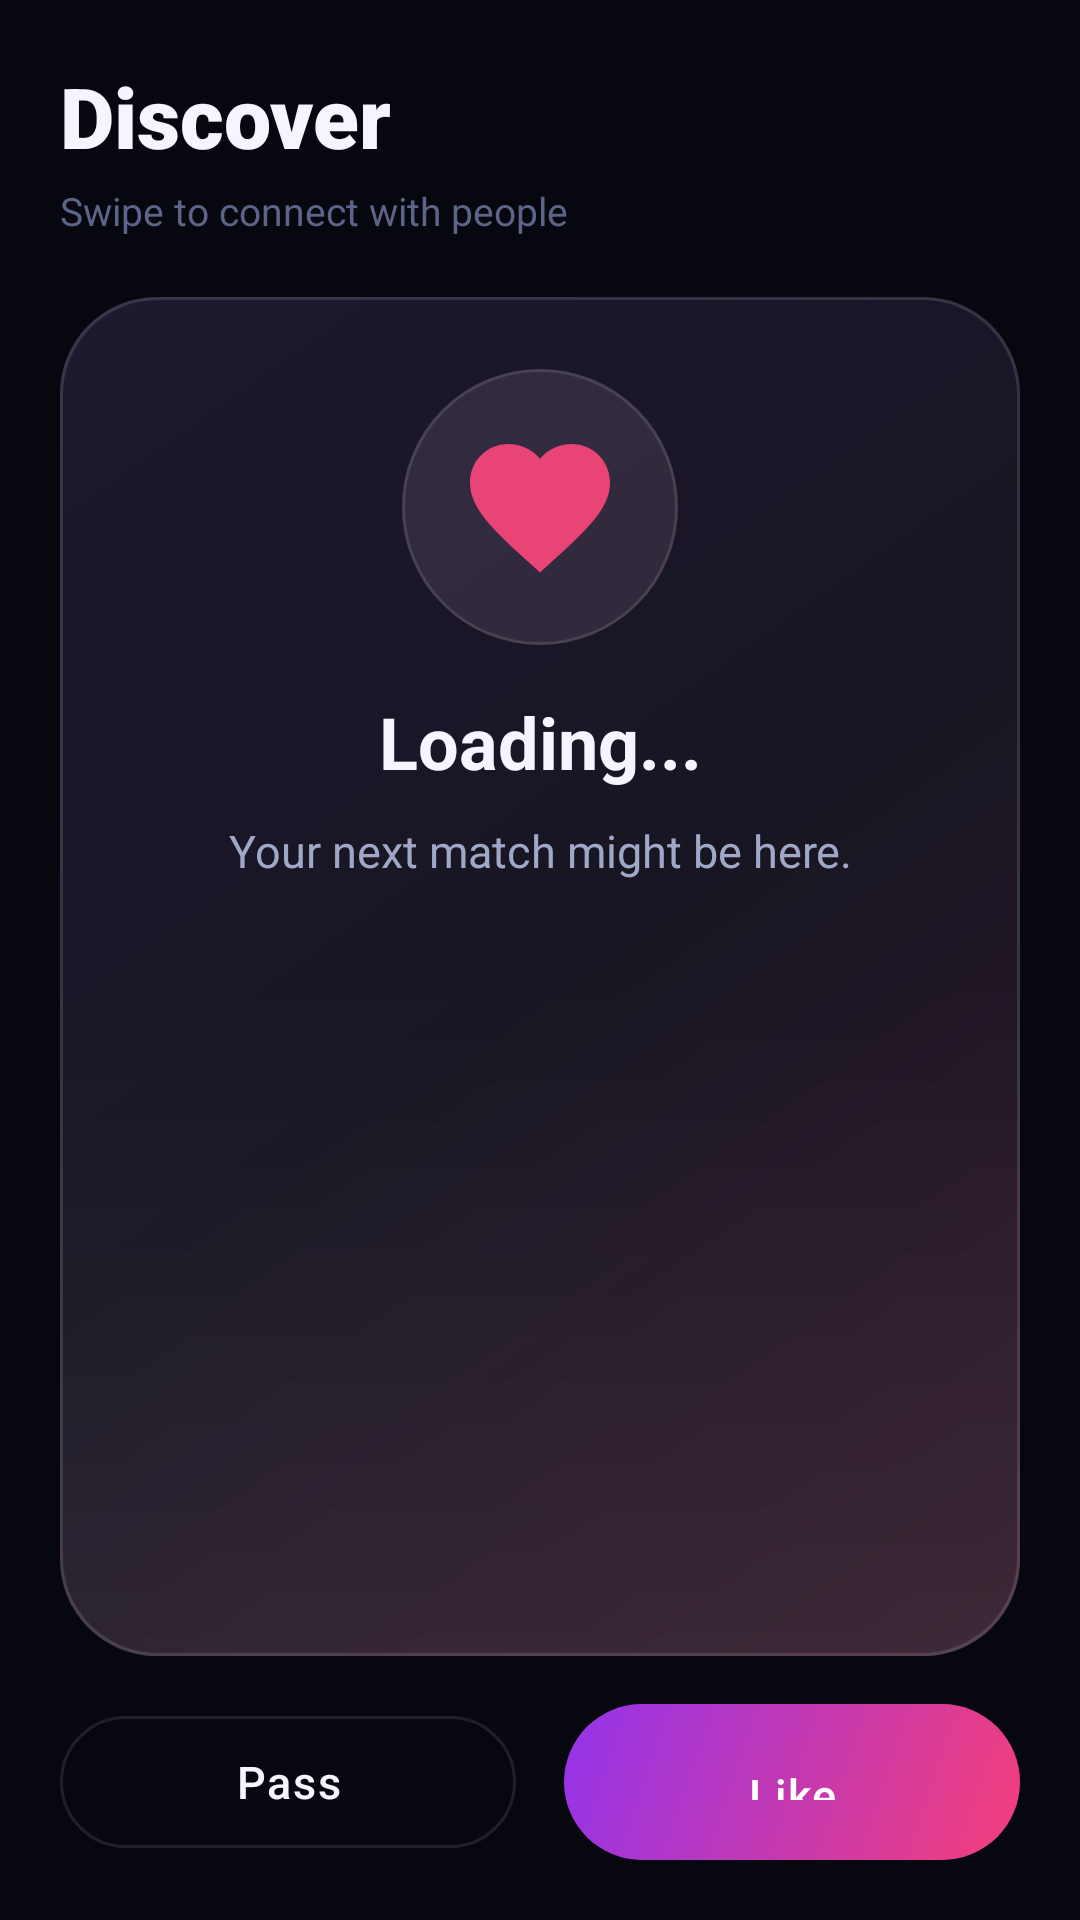

Write the Android layout XML for this screen, with the resource values it uses.
<!-- AndroidManifest.xml: application theme Theme.Gzmy -->
<!-- res/layout/fragment_discover.xml -->
<?xml version="1.0" encoding="utf-8"?>
<LinearLayout xmlns:android="http://schemas.android.com/apk/res/android"
    xmlns:app="http://schemas.android.com/apk/res-auto"
    android:layout_width="match_parent"
    android:layout_height="match_parent"
    android:background="@color/background_dark"
    android:orientation="vertical"
    android:padding="20dp">

    <TextView
        android:id="@+id/tvDiscoverTitle"
        android:layout_width="wrap_content"
        android:layout_height="wrap_content"
        android:text="Discover"
        android:textColor="@color/text_primary"
        android:textSize="28sp"
        android:fontFamily="sans-serif-black" />

    <TextView
        android:id="@+id/tvDiscoverSubtitle"
        android:layout_width="wrap_content"
        android:layout_height="wrap_content"
        android:layout_marginTop="4dp"
        android:text="Swipe to connect with people"
        android:textColor="@color/text_tertiary"
        android:textSize="13sp" />

    <FrameLayout
        android:id="@+id/discoverCard"
        android:layout_width="match_parent"
        android:layout_height="0dp"
        android:layout_weight="1"
        android:layout_marginTop="20dp"
        android:background="@drawable/bg_glass_hero"
        android:padding="24dp">

        <LinearLayout
            android:layout_width="match_parent"
            android:layout_height="match_parent"
            android:orientation="vertical">

            <ImageView
                android:id="@+id/ivProfilePhoto"
                android:layout_width="92dp"
                android:layout_height="92dp"
                android:layout_gravity="center_horizontal"
                android:src="@drawable/ic_heart"
                android:background="@drawable/bg_emoji_circle"
                android:padding="18dp"
                android:contentDescription="@string/profile" />

            <TextView
                android:id="@+id/tvCandidateName"
                android:layout_width="match_parent"
                android:layout_height="wrap_content"
                android:layout_marginTop="16dp"
                android:gravity="center"
                android:textColor="@color/text_primary"
                android:textSize="24sp"
                android:textStyle="bold"
                android:text="Loading..." />

            <TextView
                android:id="@+id/tvCandidateBio"
                android:layout_width="match_parent"
                android:layout_height="wrap_content"
                android:layout_marginTop="10dp"
                android:gravity="center"
                android:textColor="@color/text_secondary"
                android:textSize="15sp"
                android:text="Your next match might be here." />

            <TextView
                android:id="@+id/tvDiscoverEmpty"
                android:layout_width="match_parent"
                android:layout_height="wrap_content"
                android:layout_marginTop="20dp"
                android:gravity="center"
                android:text="No more discoverable users right now."
                android:textColor="@color/text_tertiary"
                android:textSize="12sp"
                android:visibility="gone" />
        </LinearLayout>
    </FrameLayout>

    <LinearLayout
        android:layout_width="match_parent"
        android:layout_height="wrap_content"
        android:layout_marginTop="16dp"
        android:gravity="center"
        android:orientation="horizontal">

        <com.google.android.material.button.MaterialButton
            android:id="@+id/btnPass"
            android:layout_width="0dp"
            android:layout_height="52dp"
            android:layout_weight="1"
            android:text="Pass"
            android:textAllCaps="false"
            android:layout_marginEnd="8dp"
            style="@style/Widget.Gzmy.Button.Outlined" />

        <com.google.android.material.button.MaterialButton
            android:id="@+id/btnLike"
            android:layout_width="0dp"
            android:layout_height="52dp"
            android:layout_weight="1"
            android:text="Like"
            android:textAllCaps="false"
            android:layout_marginStart="8dp"
            android:background="@drawable/bg_gradient_pill"
            app:backgroundTint="@null" />
    </LinearLayout>

</LinearLayout>
<!-- resources referenced by this layout -->
<resources>
  <color name="background_dark">#07070F</color>
  <color name="text_primary">#F5F5FF</color>
  <color name="text_secondary">#A0A8C8</color>
  <color name="text_tertiary">#5C6488</color>
  <!-- drawable bg_gradient_pill (drawable) -->
  <?xml version="1.0" encoding="utf-8"?>
  <shape xmlns:android="http://schemas.android.com/apk/res/android"
      android:shape="rectangle">
      <gradient
          android:startColor="#F43F7A"
          android:endColor="#9333EA"
          android:angle="135" />
      <corners android:radius="50dp" />
  </shape>
  <!-- drawable ic_heart (drawable) -->
  <?xml version="1.0" encoding="utf-8"?>
  <vector xmlns:android="http://schemas.android.com/apk/res/android"
      android:width="24dp"
      android:height="24dp"
      android:viewportWidth="24"
      android:viewportHeight="24">
      <path
          android:fillColor="#E84576"
          android:pathData="M12,21.35l-1.45,-1.32C5.4,15.36 2,12.28 2,8.5 2,5.42 4.42,3 7.5,3c1.74,0 3.41,0.81 4.5,2.09C13.09,3.81 14.76,3 16.5,3 19.58,3 22,5.42 22,8.5c0,3.78 -3.4,6.86 -8.55,11.54L12,21.35z"/>
  </vector>
  <string name="profile">Profil</string>
  <style name="Widget.Gzmy.Button.Outlined" parent="Widget.Material3.Button.OutlinedButton">
          <item name="strokeColor">@color/glass_card_border</item>
          <item name="strokeWidth">1dp</item>
          <item name="android:textColor">@color/text_primary</item>
          <item name="cornerRadius">24dp</item>
          <item name="android:letterSpacing">0.04</item>
          <item name="android:fontFamily">sans-serif-medium</item>
          <item name="rippleColor">@color/ripple_pink</item>
      </style>
  <color name="glass_card_border">#1AFFFFFF</color>
  <color name="ripple_pink">#28FF4081</color>
  <color name="primary_pink">#FF4081</color>
  <color name="primary_pink_dark">#E91E63</color>
  <color name="white">#FFFFFF</color>
  <color name="secondary_purple">#B24BF3</color>
  <color name="background_surface">#0C0C18</color>
  <color name="background_elevated">#12122A</color>
  <style name="GzmyWindowAnimation" parent="@android:style/Animation.Activity">
          <item name="android:activityOpenEnterAnimation">@anim/fade_in</item>
          <item name="android:activityOpenExitAnimation">@anim/fade_out</item>
          <item name="android:activityCloseEnterAnimation">@anim/fade_in</item>
          <item name="android:activityCloseExitAnimation">@anim/fade_out</item>
      </style>
  <style name="Widget.Gzmy.Button" parent="Widget.Material3.Button">
          <item name="backgroundTint">@color/primary_pink</item>
          <item name="android:textColor">@color/white</item>
          <item name="cornerRadius">24dp</item>
          <item name="elevation">0dp</item>
          <item name="android:paddingTop">16dp</item>
          <item name="android:paddingBottom">16dp</item>
          <item name="android:textSize">15sp</item>
          <item name="android:letterSpacing">0.04</item>
          <item name="android:fontFamily">sans-serif-medium</item>
          <item name="rippleColor">@color/ripple_white</item>
      </style>
  <style name="Widget.Gzmy.TextInputLayout" parent="Widget.Material3.TextInputLayout.OutlinedBox">
          <item name="boxBackgroundColor">@color/glass_card</item>
          <item name="boxStrokeColor">@color/primary_pink</item>
          <item name="hintTextColor">@color/primary_pink_light</item>
          <item name="boxCornerRadiusTopStart">20dp</item>
          <item name="boxCornerRadiusTopEnd">20dp</item>
          <item name="boxCornerRadiusBottomStart">20dp</item>
          <item name="boxCornerRadiusBottomEnd">20dp</item>
      </style>
  <color name="ripple_white">#10FFFFFF</color>
  <color name="glass_card">#14FFFFFF</color>
  <color name="primary_pink_light">#FF80AB</color>
</resources>
